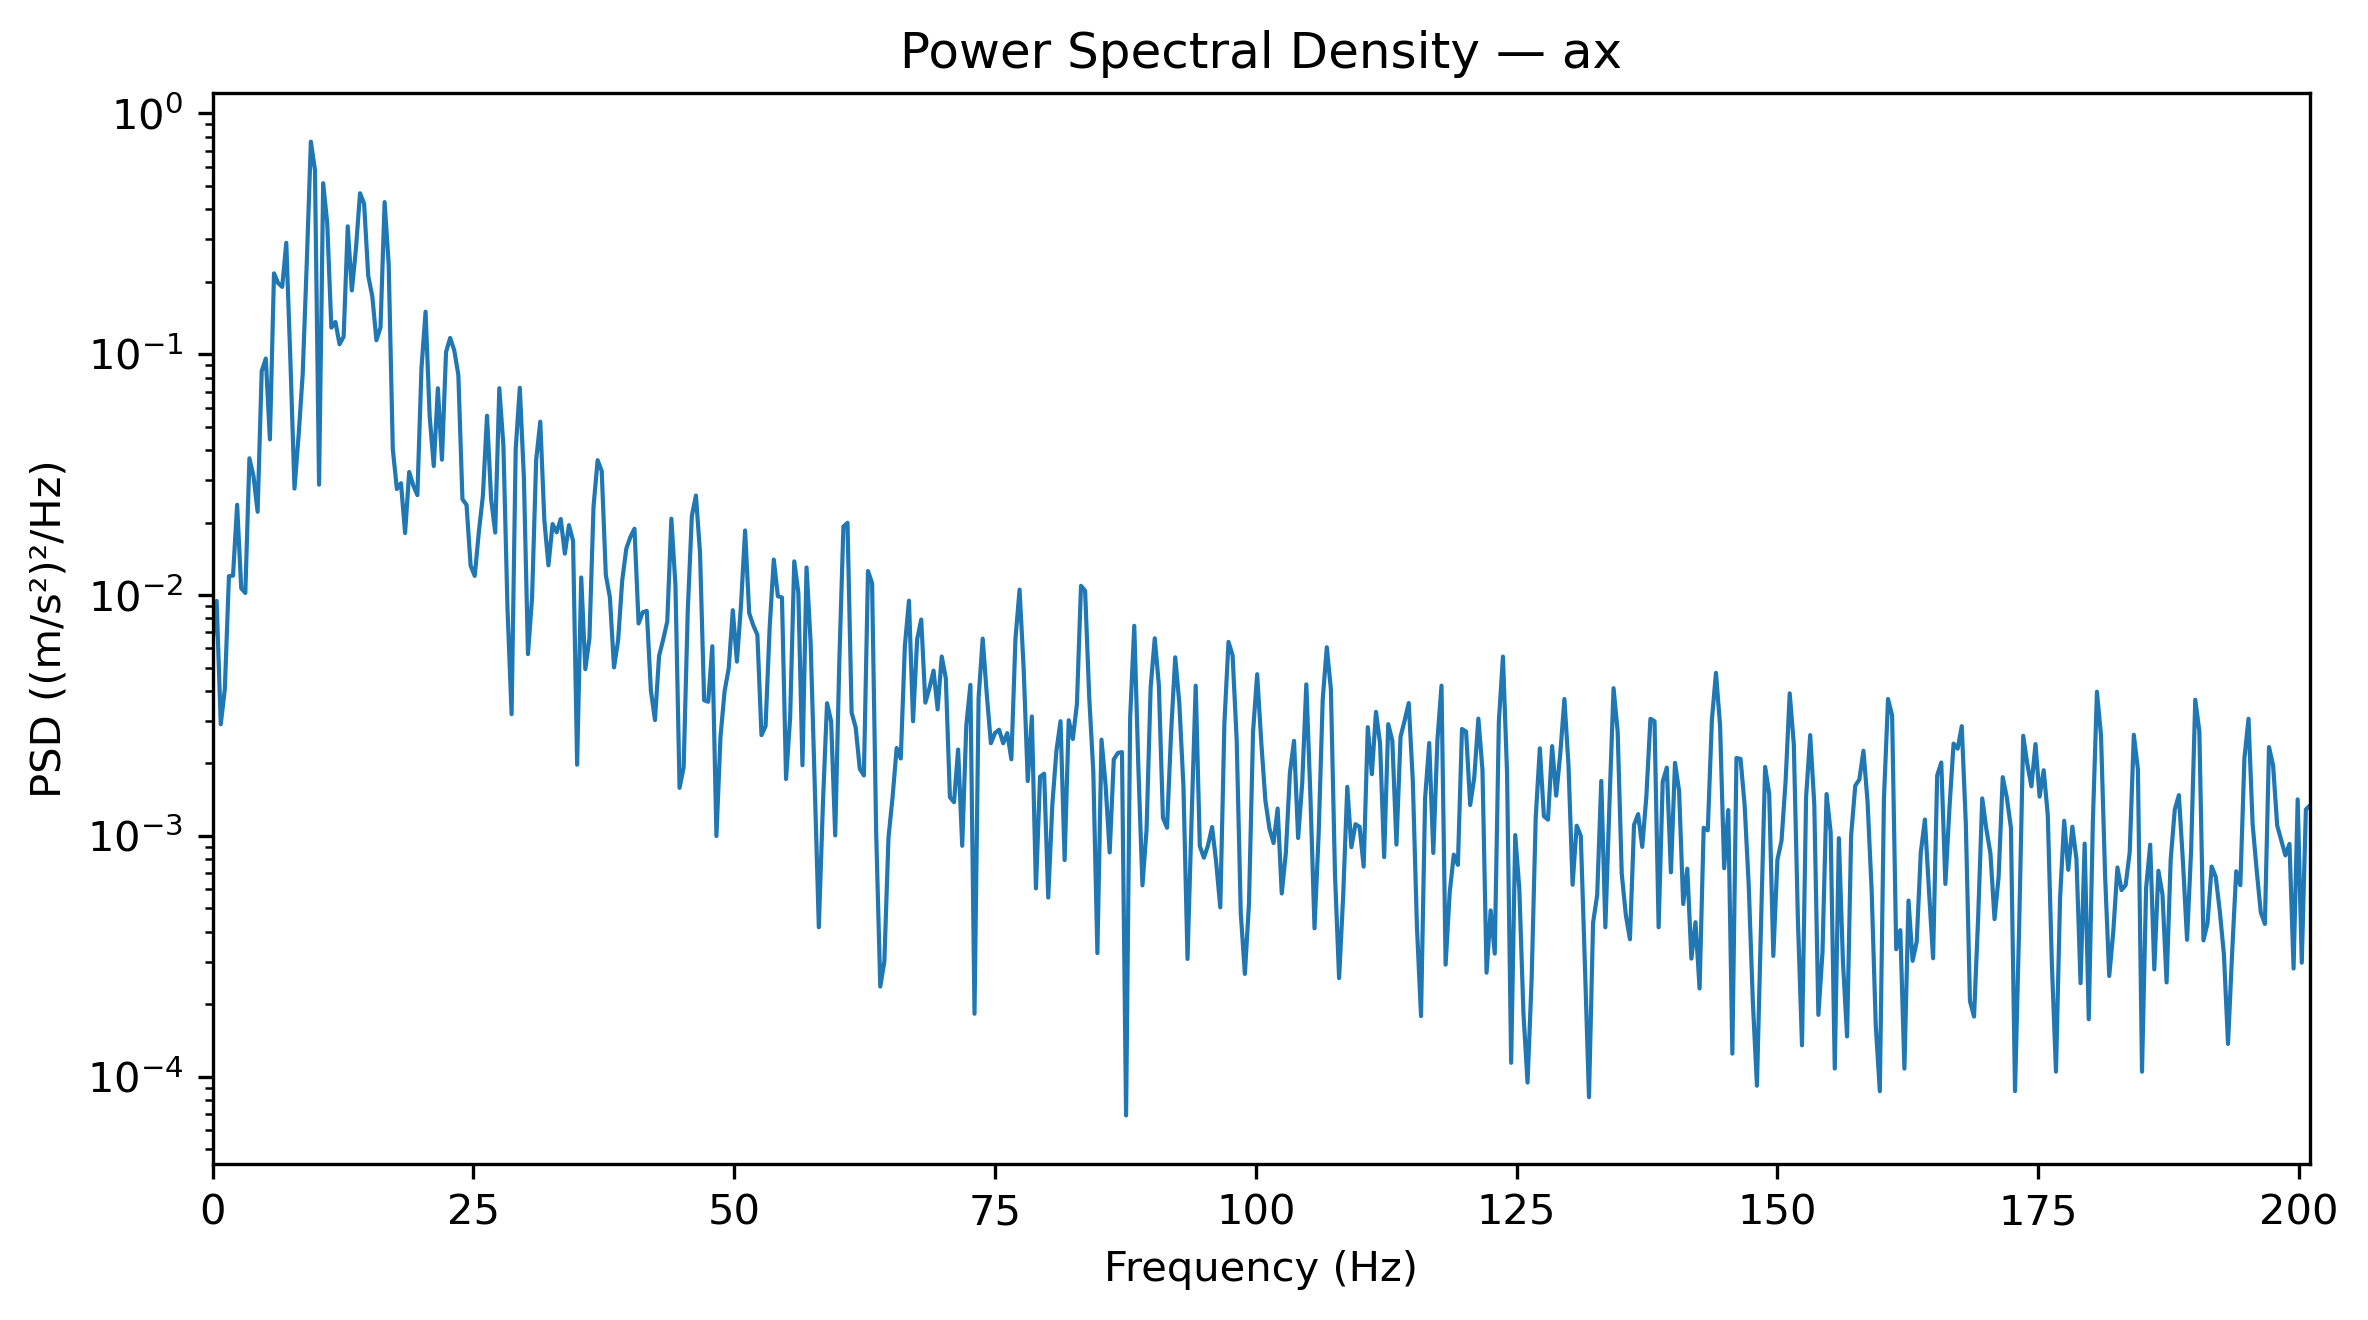

Data behind this chart, as committed beside it:
Frequency_Hz, PSD_(m_s2)^2_per_Hz
0.0, 0.006405
0.3927, 0.009453
0.7854, 0.002906
1.178, 0.004077
1.571, 0.01198
1.963, 0.01205
2.356, 0.02372
2.749, 0.01067
3.141, 0.0102
3.534, 0.03697
3.927, 0.03114
4.319, 0.02218
4.712, 0.0852
5.105, 0.096
5.497, 0.04432
5.89, 0.2168
6.283, 0.1976
6.675, 0.1904
7.068, 0.2903
7.461, 0.09429
7.854, 0.02768
8.246, 0.0458
8.639, 0.08237
9.032, 0.2399
9.424, 0.7635
9.817, 0.5814
10.21, 0.02874
10.6, 0.5133
10.99, 0.3502
11.39, 0.129
11.78, 0.1362
12.17, 0.11
12.57, 0.1183
12.96, 0.3398
13.35, 0.184
13.74, 0.2738
14.14, 0.4664
14.53, 0.4221
14.92, 0.2118
15.31, 0.1739
15.71, 0.1144
16.1, 0.1293
16.49, 0.4285
16.89, 0.236
17.28, 0.04034
17.67, 0.02756
18.06, 0.02914
18.46, 0.01809
18.85, 0.03244
19.24, 0.02855
19.63, 0.02601
20.03, 0.0875
20.42, 0.1503
20.81, 0.05534
21.2, 0.03434
21.6, 0.07227
21.99, 0.0365
22.38, 0.1022
22.78, 0.1169
23.17, 0.1039
... 453 more rows
